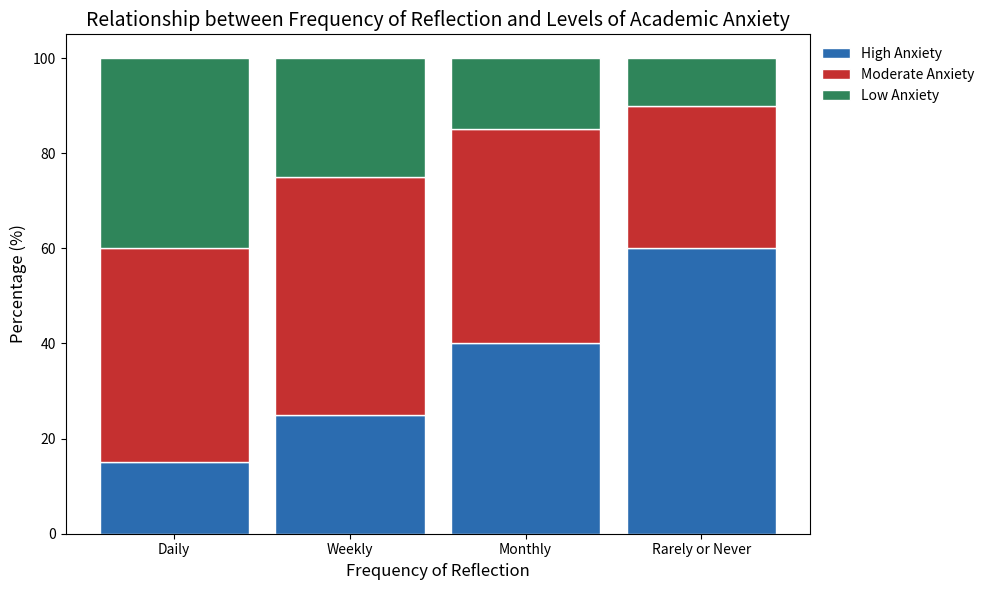

Recreate this plot in Python.
import matplotlib.pyplot as plt
import numpy as np

# Data for the chart
categories = ['Daily', 'Weekly', 'Monthly', 'Rarely or Never']
high_anxiety = [15, 25, 40, 60]
moderate_anxiety = [45, 50, 45, 30]
low_anxiety = [40, 25, 15, 10]

# Bar width and x positions
barWidth = 0.85
r = np.arange(len(categories))

# Creating the stacked bar chart with adjusted style to match previous examples
plt.figure(figsize=(10, 6))
plt.bar(r, high_anxiety, color='#2b6cb0', edgecolor='white',
       width=barWidth, label='High Anxiety')
plt.bar(r, moderate_anxiety, bottom=high_anxiety, color='#c53030',
       edgecolor='white', width=barWidth, label='Moderate Anxiety')
plt.bar(r, low_anxiety, bottom=np.array(high_anxiety) + np.array(moderate_anxiety),
       color='#2f855a', edgecolor='white', width=barWidth, label='Low Anxiety')

# Adding labels and title with standard black font
plt.xlabel('Frequency of Reflection', fontsize=12, color='black')
plt.ylabel('Percentage (%)', fontsize=12, color='black')
plt.title('Relationship between Frequency of Reflection and Levels of Academic Anxiety',
         fontsize=14, color='black')
plt.xticks(r, categories, fontsize=10, color='black')

# Adding a legend outside the chart
plt.legend(loc='upper left', bbox_to_anchor=(1, 1), frameon=False)

# Display the chart
plt.tight_layout()
plt.show()
